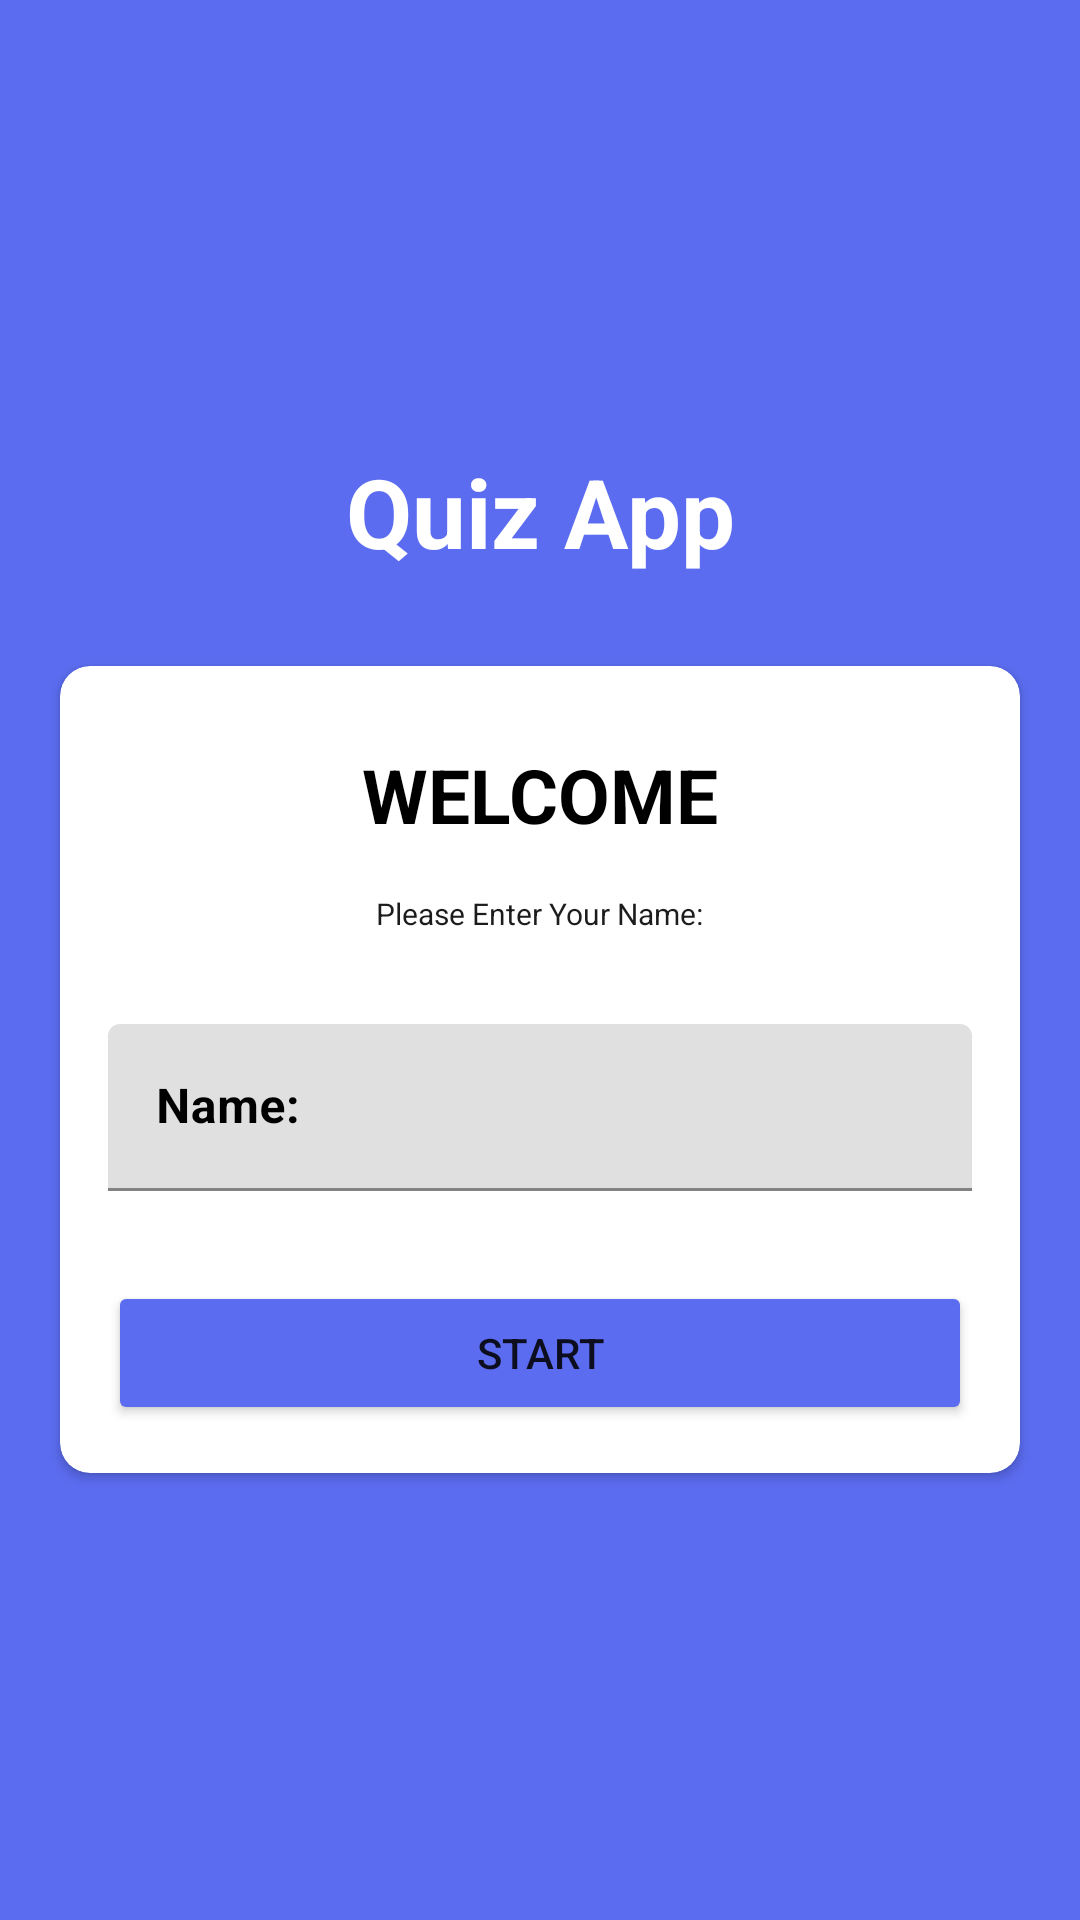

Layout XML and referenced resources for this Android screen:
<!-- AndroidManifest.xml: application theme Theme.QuizApp -->
<!-- res/layout/activity_main.xml -->
<?xml version="1.0" encoding="utf-8"?>
<LinearLayout xmlns:android="http://schemas.android.com/apk/res/android"
    xmlns:app="http://schemas.android.com/apk/res-auto"
    xmlns:tools="http://schemas.android.com/tools"
    android:layout_width="match_parent"
    android:layout_height="match_parent"
    android:orientation="vertical"
    android:gravity="center"
    android:background="@color/bgColor"
    tools:context=".MainActivity">


    <TextView
        android:id="@+id/title_name"
        android:layout_width="match_parent"
        android:layout_height="wrap_content"
        android:textColor="@color/white"
        android:gravity="center"
        android:textSize="32sp"
        android:layout_marginBottom="30dp"
        android:textStyle="bold"
        android:text="@string/quiz_app" />




    <androidx.cardview.widget.CardView
        android:layout_width="match_parent"
        android:layout_height="wrap_content"
        android:layout_marginEnd="20dp"
        android:layout_marginStart="20dp"
        app:cardCornerRadius="10dp"
        android:backgroundTint="@color/white">

        <LinearLayout
            android:layout_width="match_parent"
            android:layout_height="wrap_content"
            android:orientation="vertical"
            android:layout_margin="16dp"
            android:gravity="center_horizontal">

            <TextView
                android:id="@+id/welcome_text"
                android:layout_width="wrap_content"
                android:layout_height="wrap_content"
                android:layout_marginTop="10dp"
                android:text="@string/welcome"
                android:textColor="@color/black"
                android:textStyle="bold"
                android:textSize="25sp" />

            <TextView
                android:id="@+id/textShow"
                android:layout_width="wrap_content"
                android:layout_height="wrap_content"
                android:layout_marginTop="16dp"
                android:text="@string/please_enter_your_name"
                android:textColor="#1C1C1C"
                android:textStyle="normal"
                android:textSize="10sp"
                tools:ignore="SmallSp" />


            <com.google.android.material.textfield.TextInputLayout
                android:layout_width="match_parent"
                android:layout_height="wrap_content"
                android:layout_marginTop="30dp"
                android:textColorHint="@color/black"
                app:boxStrokeColor="@color/black"
                app:hintTextColor="@color/black">

                <com.google.android.material.textfield.TextInputEditText
                    android:id="@+id/et_text"
                    android:layout_width="match_parent"
                    android:layout_height="wrap_content"
                    android:textColor="@color/black"
                    android:textStyle="bold"
                    android:inputType="textCapWords"
                    android:hint="Name:" />

            </com.google.android.material.textfield.TextInputLayout>


            <Button
                android:id="@+id/btn_start"
                android:layout_width="match_parent"
                android:layout_height="wrap_content"
                android:layout_marginTop="30dp"
                android:backgroundTint="@color/bgColor"
                android:text="@string/start" />


        </LinearLayout>


    </androidx.cardview.widget.CardView>


</LinearLayout>
<!-- resources referenced by this layout -->
<resources>
  <color name="bgColor">#5b6cf0</color>
  <color name="black">#FF000000</color>
  <color name="white">#FFFFFFFF</color>
  <string name="please_enter_your_name">Please Enter Your Name:</string>
  <string name="quiz_app">Quiz App</string>
  <string name="start">START</string>
  <string name="welcome">WELCOME</string>
  <style name="Theme.QuizApp" parent="Base.Theme.QuizApp" />
  <style name="Base.Theme.QuizApp" parent="Theme.MaterialComponents.DayNight.DarkActionBar">
          
          
          
          <item name="android:windowFullscreen">true</item>
      </style>
</resources>
